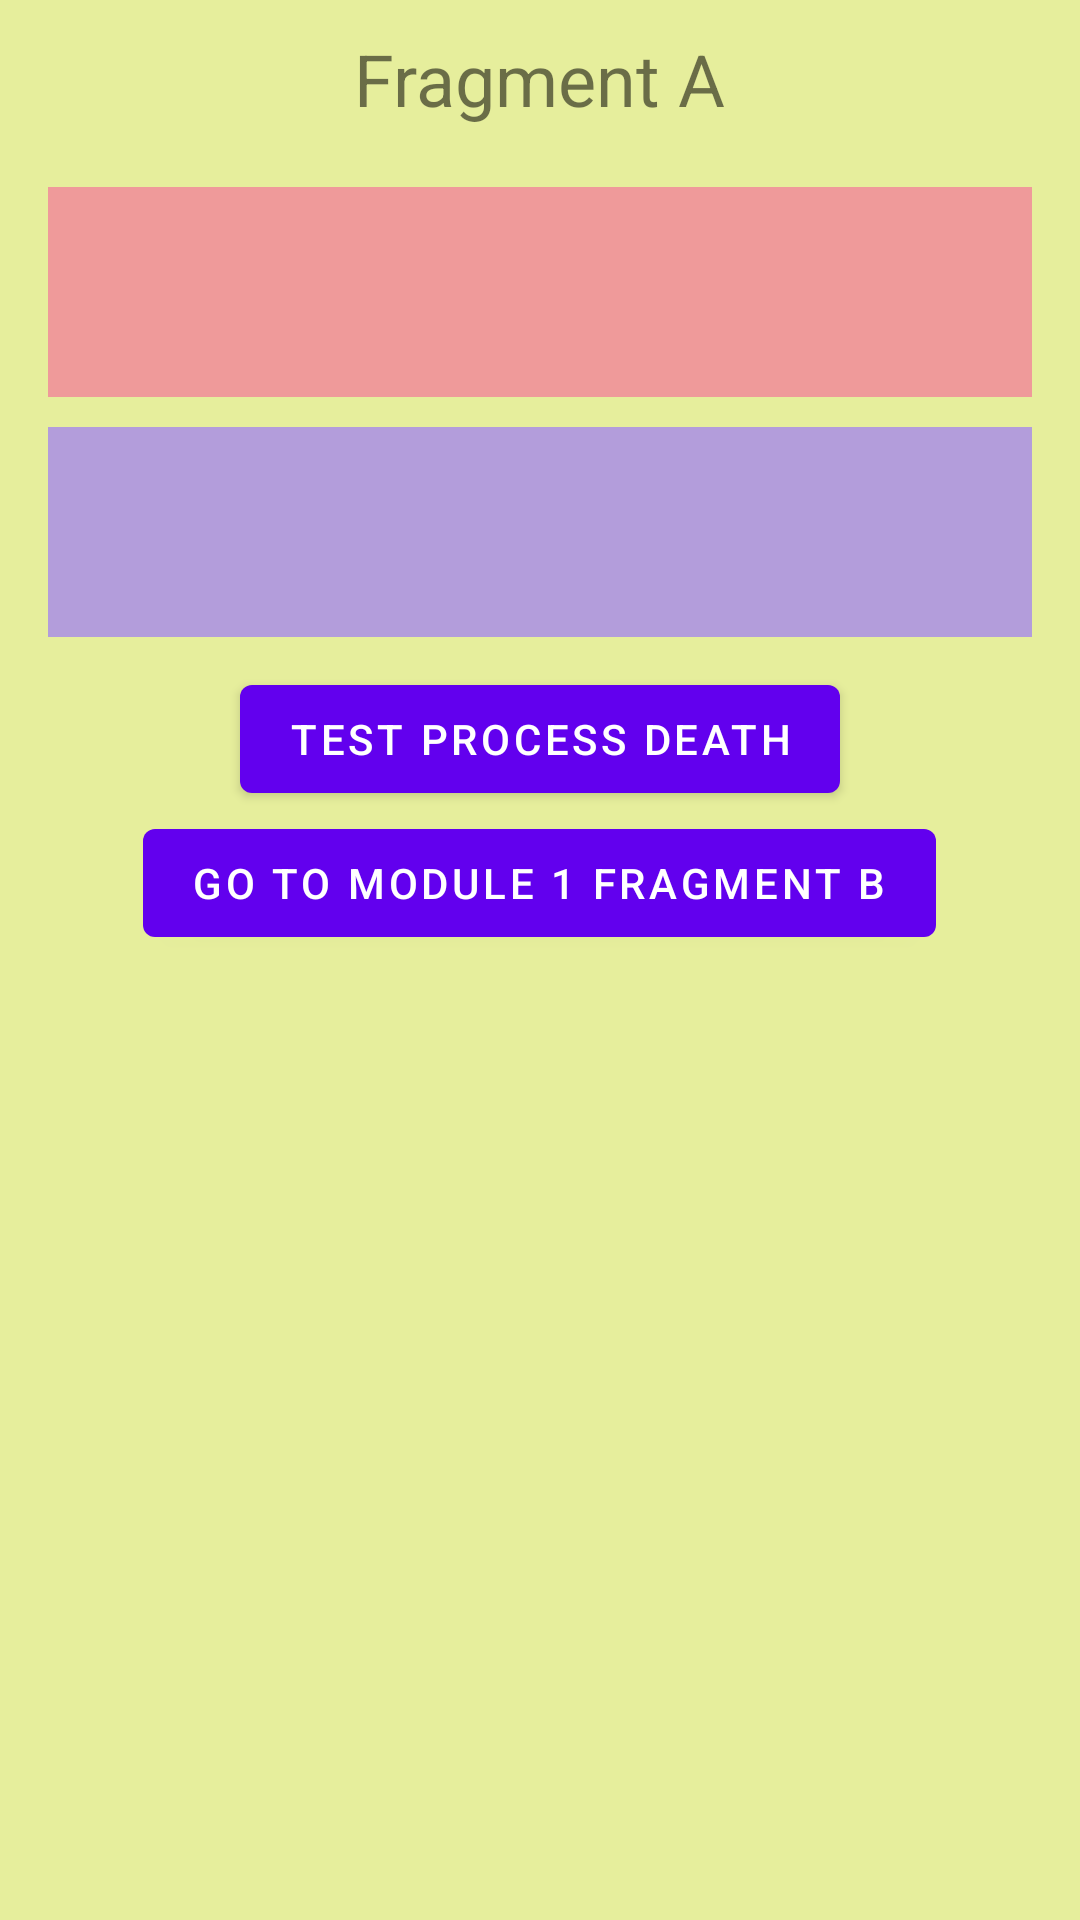

Write the Android layout XML for this screen, with the resource values it uses.
<!-- AndroidManifest.xml: application theme Theme.KoinExercise -->
<!-- res/layout/module_1_fragment_a.xml -->
<?xml version="1.0" encoding="utf-8"?>
<LinearLayout xmlns:android="http://schemas.android.com/apk/res/android"
    xmlns:app="http://schemas.android.com/apk/res-auto"
    xmlns:tools="http://schemas.android.com/tools"
    android:layout_width="match_parent"
    android:layout_height="match_parent"
    android:background="#E6EE9C"
    android:orientation="vertical">

    <com.google.android.material.textview.MaterialTextView
        android:layout_width="wrap_content"
        android:layout_height="wrap_content"
        android:layout_gravity="center"
        android:padding="10dp"
        android:text="Fragment A"
        android:textSize="24sp" />

    <com.google.android.material.textview.MaterialTextView
        android:id="@+id/text1"
        android:layout_width="match_parent"
        android:layout_height="70dp"
        android:layout_gravity="center"
        android:layout_marginStart="16dp"
        android:layout_marginTop="10dp"
        android:layout_marginEnd="16dp"
        android:background="#EF9A9A"
        android:padding="10dp"
        app:autoSizeMaxTextSize="15sp"
        app:autoSizeTextType="uniform"
        tools:text="Hello World!" />

    <com.google.android.material.textview.MaterialTextView
        android:id="@+id/text2"
        android:layout_width="match_parent"
        android:layout_height="70dp"
        android:layout_gravity="center"
        android:layout_marginStart="16dp"
        android:layout_marginTop="10dp"
        android:layout_marginEnd="16dp"
        android:background="#B39DDB"
        android:padding="10dp"
        app:autoSizeMaxTextSize="15sp"
        app:autoSizeTextType="uniform"
        tools:text="Hello World!" />

    <com.google.android.material.button.MaterialButton
        android:id="@+id/button1"
        android:layout_width="wrap_content"
        android:layout_height="wrap_content"
        android:layout_gravity="center"
        android:layout_marginTop="10dp"
        android:text="Test Process Death" />

    <com.google.android.material.button.MaterialButton
        android:id="@+id/button2"
        android:layout_width="wrap_content"
        android:layout_height="wrap_content"
        android:layout_gravity="center"
        android:layout_marginTop="0dp"
        android:text="Go to Module 1 Fragment B" />

</LinearLayout>
<!-- resources referenced by this layout -->
<resources>
  <style name="Theme.KoinExercise" parent="Theme.MaterialComponents.DayNight.DarkActionBar">
          
          <item name="colorPrimary">@color/purple_500</item>
          <item name="colorPrimaryVariant">@color/purple_700</item>
          <item name="colorOnPrimary">@color/white</item>
          
          <item name="colorSecondary">@color/teal_200</item>
          <item name="colorSecondaryVariant">@color/teal_700</item>
          <item name="colorOnSecondary">@color/black</item>
          
          <item name="android:statusBarColor" tools:targetApi="l">?attr/colorPrimaryVariant</item>
          
      </style>
  <!-- not gathered from this repository: default colours our renderer supplied (Android Studio template values) -->
  <color name="purple_500">#FF6200EE</color>
  <color name="purple_700">#FF3700B3</color>
  <color name="teal_200">#FF03DAC5</color>
  <color name="teal_700">#FF018786</color>
  <color name="black">#FF000000</color>
  <color name="white">#FFFFFFFF</color>
</resources>
